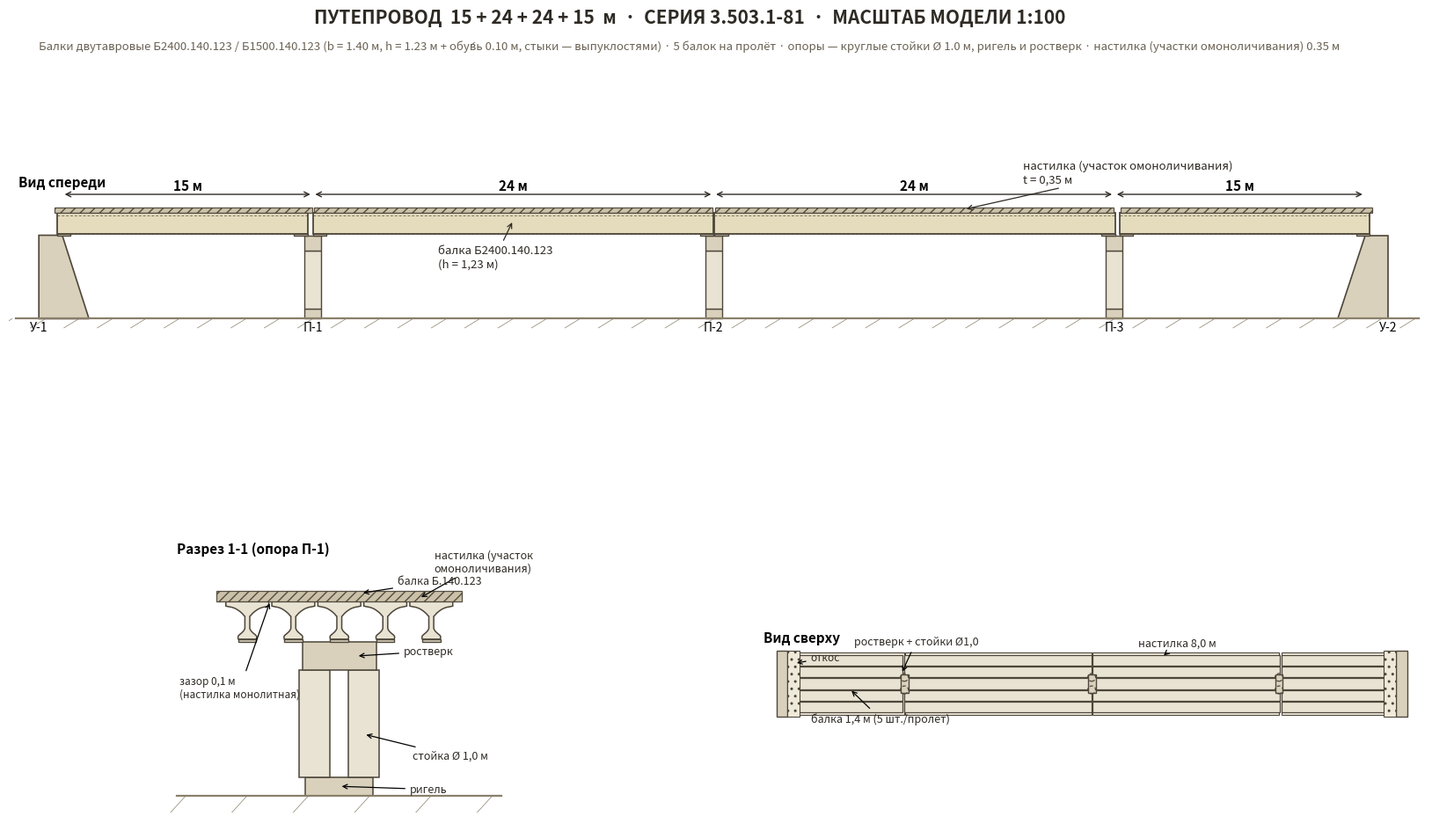

Recreate this plot in Python.
#!/usr/bin/env python3
# -*- coding: utf-8 -*-
"""Чертёж путепровода 15+24+24+15 (серия 3.503.1-81, масштаб 1:100) -> drawing.png"""
import matplotlib
matplotlib.use("Agg")
import matplotlib.pyplot as plt
from matplotlib.patches import Rectangle, Polygon, Circle

# ---------- палитра ----------
C_FILL   = "#e9e3d3"   # бетон светлый
C_FILL2  = "#d9d1bc"   # бетон средный
C_DECK   = "#c9bea5"   # настилка
C_EDGE   = "#4d463a"
C_GROUND = "#8a7f6a"
C_TEXT   = "#2e2a24"

# ---------- параметры (метры) ----------
SPANS      = [(0.0, 15.0), (15.0, 39.0), (39.0, 63.0), (63.0, 78.0)]
BEAM_SPANS = [(-0.30, 14.70), (15.00, 39.00), (39.05, 63.05), (63.30, 78.30)]
DECK_SPANS = [(-0.45, 14.95), (15.05, 38.95), (39.10, 62.95), (63.35, 78.45)]
PIER_X     = (15.0, 39.0, 63.0)
BEAM_Y     = (-3.0, -1.5, 0.0, 1.5, 3.0)
BZ         = 5.0     # низ балки
BH         = 1.23    # высота балки
DZ         = 6.33    # низ настилки
DT         = 0.35    # толщина настилки

# Сечение балки Б.140.123 по чертежу 3.503.1-81.7-1-11 (сечение А-А), метры.
# z от нижней грани "обуви"; плита 1.40x0.15, стенка 0.16, уширение 0.59,
# стыки - большие выпуклости; "обувь" 0.59x0.10 с обоих концов (длина 0.812).
BEAM_R = [
    (0.70, 1.33), (0.70, 1.18),
    (0.62, 1.162), (0.50, 1.140), (0.40, 1.105), (0.32, 1.060), (0.25, 1.010),
    (0.19, 0.960), (0.15, 0.920), (0.12, 0.885), (0.10, 0.860), (0.08, 0.845),
    (0.08, 0.45),
    (0.085, 0.440), (0.095, 0.415), (0.112, 0.385), (0.14, 0.350), (0.175, 0.315),
    (0.215, 0.280), (0.255, 0.248), (0.285, 0.220), (0.30, 0.195),
    (0.305, 0.165), (0.30, 0.130), (0.295, 0.10),
]
SHOE_L, SHOE_W, SHOE_H = 0.812, 0.295, 0.10

def beam_poly(yc, zoff=0.0):
    p = [(yc + y, zoff + z) for (y, z) in BEAM_R]
    p += [(yc - y, zoff + z) for (y, z) in reversed(BEAM_R)]
    return p

fig = plt.figure(figsize=(17.2, 10.2), dpi=150)
gs = fig.add_gridspec(2, 2, height_ratios=[1.25, 1.0], hspace=0.30, wspace=0.14,
                      left=0.05, right=0.985, top=0.90, bottom=0.06)
axE = fig.add_subplot(gs[0, :])   # вид спереди (разрез поперечный? нет — продольный)
axC = fig.add_subplot(gs[1, 0])   # разрез поперечный
axP = fig.add_subplot(gs[1, 1])   # план

fig.text(0.5, 0.965, "ПУТЕПРОВОД  15 + 24 + 24 + 15  м  ·  СЕРИЯ 3.503.1-81  ·  МАСШТАБ МОДЕЛИ 1:100",
         ha="center", va="center", fontsize=15, weight="bold", color=C_TEXT)
fig.text(0.5, 0.933,
         "Балки двутавровые Б2400.140.123 / Б1500.140.123 (b = 1.40 м, h = 1.23 м + обу́вь 0.10 м, "
         "стыки — выпуклостями) · 5 балок на пролёт · опоры — круглые стойки Ø 1.0 м, ригель и ростверк · "
         "настилка (участки омоноличивания) 0.35 м",
         ha="center", va="center", fontsize=9.5, color="#6a6254")

# ================= ЭЛЕВАЦИЯ =================
axE.set_xlim(-3.2, 81.5)
axE.set_ylim(-1.1, 8.4)
axE.set_aspect("equal")
axE.axis("off")

# земля
axE.plot([-2.8, 81.2], [0, 0], color=C_GROUND, lw=1.6)
for x in range(-3, 82, 2):
    axE.plot([x, x - 0.9], [0, -0.55], color=C_GROUND, lw=0.5)

# устои
axE.add_patch(Polygon([(-1.4, 0), (1.6, 0), (0, 5), (-1.4, 5)], closed=True,
                      facecolor=C_FILL2, edgecolor=C_EDGE, lw=1.2))
axE.add_patch(Polygon([(76.4, 0), (79.4, 0), (79.4, 5), (78, 5)], closed=True,
                      facecolor=C_FILL2, edgecolor=C_EDGE, lw=1.2))

# опоры
for xc in PIER_X:
    axE.add_patch(Rectangle((xc - 0.5, 0), 1.0, 0.6, facecolor=C_FILL2, edgecolor=C_EDGE, lw=1.0))
    axE.add_patch(Rectangle((xc - 0.5, 0.6), 1.0, 3.5, facecolor=C_FILL, edgecolor=C_EDGE, lw=1.0))
    axE.add_patch(Rectangle((xc - 0.5, 4.1), 1.0, 0.9, facecolor=C_FILL2, edgecolor=C_EDGE, lw=1.0))

# балки (тело 1,23 м + "обувь" 0,10 м с обоих концов)
for (x0, x1) in BEAM_SPANS:
    axE.add_patch(Rectangle((x0, BZ + 0.10), x1 - x0, BH, facecolor="#e4dcbd", edgecolor=C_EDGE, lw=1.3))
    axE.add_patch(Rectangle((x0, BZ), SHOE_L, SHOE_H, facecolor="#ddd5c0", edgecolor=C_EDGE, lw=1.0))
    axE.add_patch(Rectangle((x1 - SHOE_L, BZ), SHOE_L, SHOE_H, facecolor="#ddd5c0", edgecolor=C_EDGE, lw=1.0))
    axE.plot([x0, x1], [BZ + 1.18, BZ + 1.18], color=C_EDGE, lw=0.5, ls=(0, (4, 3)))  # низ плиты
    axE.plot([x0, x1], [BZ + 0.10, BZ + 0.10], color=C_EDGE, lw=0.5, ls=(0, (4, 3)))  # низ уширения

# настилка
for (x0, x1) in DECK_SPANS:
    axE.add_patch(Rectangle((x0, DZ), x1 - x0, DT, facecolor=C_DECK, edgecolor=C_EDGE,
                            lw=0.9, hatch="///", alpha=0.95))

# стрелки пролётов
for i, (x0, x1) in enumerate(SPANS):
    z = 7.45
    axE.annotate("", xy=(x1, z), xytext=(x0, z),
                 arrowprops=dict(arrowstyle="<->", color=C_TEXT, lw=1.0))
    axE.text((x0 + x1) / 2, z + 0.25, f"{x1 - x0:.0f} м", ha="center", fontsize=11, weight="bold")

# подписи
axE.text(-1.4, -0.75, "У-1", ha="center", fontsize=10)
axE.text(79.4, -0.75, "У-2", ha="center", fontsize=10)
for i, xc in enumerate(PIER_X):
    axE.text(xc, -0.75, f"П-{i+1}", ha="center", fontsize=10)
axE.annotate("балка Б2400.140.123\n(h = 1,23 м)", xy=(27, 5.9), xytext=(22.5, 3.1),
             fontsize=9.5, color=C_TEXT,
             arrowprops=dict(arrowstyle="->", color=C_TEXT, lw=0.9))
axE.annotate("настилка (участок омоноличивания)\nt = 0,35 м", xy=(54, 6.55), xytext=(57.5, 8.15),
             fontsize=9.5, color=C_TEXT,
             arrowprops=dict(arrowstyle="->", color=C_TEXT, lw=0.9))
axE.text(-2.6, 7.9, "Вид спереди", fontsize=11, weight="bold")

# ================= РАЗРЕЗ (поперечный, на опоре П-1) =================
axC.set_xlim(-5.6, 5.6)
axC.set_ylim(-1.1, 8.4)
axC.set_aspect("equal")
axC.axis("off")

axC.plot([-5.3, 5.3], [0, 0], color=C_GROUND, lw=1.6)
for x in range(-5, 6, 2):
    axC.plot([x, x - 0.5], [0, -0.55], color=C_GROUND, lw=0.5)

# ригель, стойки (в разрезе — прямоугольники), ростверк
axC.add_patch(Rectangle((-1.1, 0), 2.2, 0.6, facecolor=C_FILL2, edgecolor=C_EDGE, lw=1.1))
for yc in (-0.8, 0.8):
    axC.add_patch(Rectangle((yc - 0.5, 0.6), 1.0, 3.5, facecolor=C_FILL, edgecolor=C_EDGE, lw=1.1))
axC.add_patch(Rectangle((-1.2, 4.1), 2.4, 0.9, facecolor=C_FILL2, edgecolor=C_EDGE, lw=1.1))

# балки (5 шт.)
for yc in BEAM_Y:
    axC.add_patch(Rectangle((yc - SHOE_W, BZ), 2 * SHOE_W, SHOE_H,
                            facecolor="#ddd5c0", edgecolor=C_EDGE, lw=1.0))
    axC.add_patch(Polygon(beam_poly(yc, BZ), closed=True, facecolor=C_FILL, edgecolor=C_EDGE, lw=1.1))

# настилка
axC.add_patch(Rectangle((-4.0, DZ), 8.0, DT, facecolor=C_DECK, edgecolor=C_EDGE,
                        lw=0.9, hatch="///", alpha=0.95))

# подписи
axC.annotate("настилка (участок\nомоноличивания)", xy=(2.6, DZ + 0.1), xytext=(3.1, 7.3),
             fontsize=9, color=C_TEXT, arrowprops=dict(arrowstyle="->", lw=0.9))
axC.annotate("балка Б.140.123", xy=(0.7, 6.6), xytext=(1.9, 6.9),
             fontsize=9, color=C_TEXT, arrowprops=dict(arrowstyle="->", lw=0.9))
axC.annotate("ростверк", xy=(0.55, 4.55), xytext=(2.1, 4.6),
             fontsize=9, color=C_TEXT, arrowprops=dict(arrowstyle="->", lw=0.9))
axC.annotate("стойка Ø 1,0 м", xy=(0.8, 2.0), xytext=(2.4, 1.2),
             fontsize=9, color=C_TEXT, arrowprops=dict(arrowstyle="->", lw=0.9))
axC.annotate("ригель", xy=(0.0, 0.3), xytext=(2.3, 0.1),
             fontsize=9, color=C_TEXT, arrowprops=dict(arrowstyle="->", lw=0.9))
axC.annotate("зазор 0,1 м\n(настилка монолитная)", xy=(-2.25, 6.35), xytext=(-5.2, 3.2),
             fontsize=8.5, color=C_TEXT, arrowprops=dict(arrowstyle="->", lw=0.9))
axC.text(-5.3, 7.9, "Разрез 1-1 (опора П-1)", fontsize=11, weight="bold")

# ================= ПЛАН =================
axP.set_xlim(-3.2, 81.5)
axP.set_ylim(-5.6, 5.6)
axP.set_aspect("equal")
axP.axis("off")

# настилка
for (x0, x1) in DECK_SPANS:
    axP.add_patch(Rectangle((x0, -4.0), x1 - x0, 8.0, facecolor="#f1ecdf", edgecolor=C_EDGE, lw=0.8))
# балки
for (x0, x1) in BEAM_SPANS:
    for yc in BEAM_Y:
        axP.add_patch(Rectangle((x0, yc - 0.7), x1 - x0, 1.4, facecolor=C_FILL,
                                edgecolor=C_EDGE, lw=0.9))
# устои (стена + откос)
axP.add_patch(Rectangle((-1.4, -4.2), 1.4, 8.4, facecolor=C_FILL2, edgecolor=C_EDGE, lw=1.0))
axP.add_patch(Rectangle((0.0, -4.2), 1.6, 8.4, facecolor="#efe9da", edgecolor=C_EDGE, lw=0.8, hatch=".."))
axP.add_patch(Rectangle((78.0, -4.2), 1.4, 8.4, facecolor=C_FILL2, edgecolor=C_EDGE, lw=1.0))
axP.add_patch(Rectangle((76.4, -4.2), 1.6, 8.4, facecolor="#efe9da", edgecolor=C_EDGE, lw=0.8, hatch=".."))
# опоры: ростверк + стойки (спрятаны — пунктир)
for xc in PIER_X:
    axP.add_patch(Rectangle((xc - 0.5, -1.2), 1.0, 2.4, facecolor=C_FILL2, edgecolor=C_EDGE, lw=1.0))
    for yc in (-0.8, 0.8):
        axP.add_patch(Circle((xc, yc), 0.5, facecolor="none", edgecolor=C_EDGE,
                             lw=0.9, ls=(0, (3, 2))))

axP.annotate("балка 1,4 м (5 шт./пролёт)", xy=(8, -0.7), xytext=(3.0, -4.9),
             fontsize=9, color=C_TEXT, arrowprops=dict(arrowstyle="->", lw=0.9))
axP.annotate("ростверк + стойки Ø1,0", xy=(14.6, 1.25), xytext=(8.5, 4.95),
             fontsize=9, color=C_TEXT, arrowprops=dict(arrowstyle="->", lw=0.9))
axP.annotate("откос", xy=(0.9, 2.6), xytext=(3.0, 2.9),
             fontsize=8.5, color=C_TEXT, arrowprops=dict(arrowstyle="->", lw=0.9))
axP.annotate("настилка 8,0 м", xy=(48, 3.4), xytext=(45, 4.75),
             fontsize=9, color=C_TEXT, arrowprops=dict(arrowstyle="->", lw=0.9))
axP.text(-3.0, 5.25, "Вид сверху", fontsize=11, weight="bold")

plt.savefig("drawing.png", facecolor="white")
print("drawing.png сохранён")
